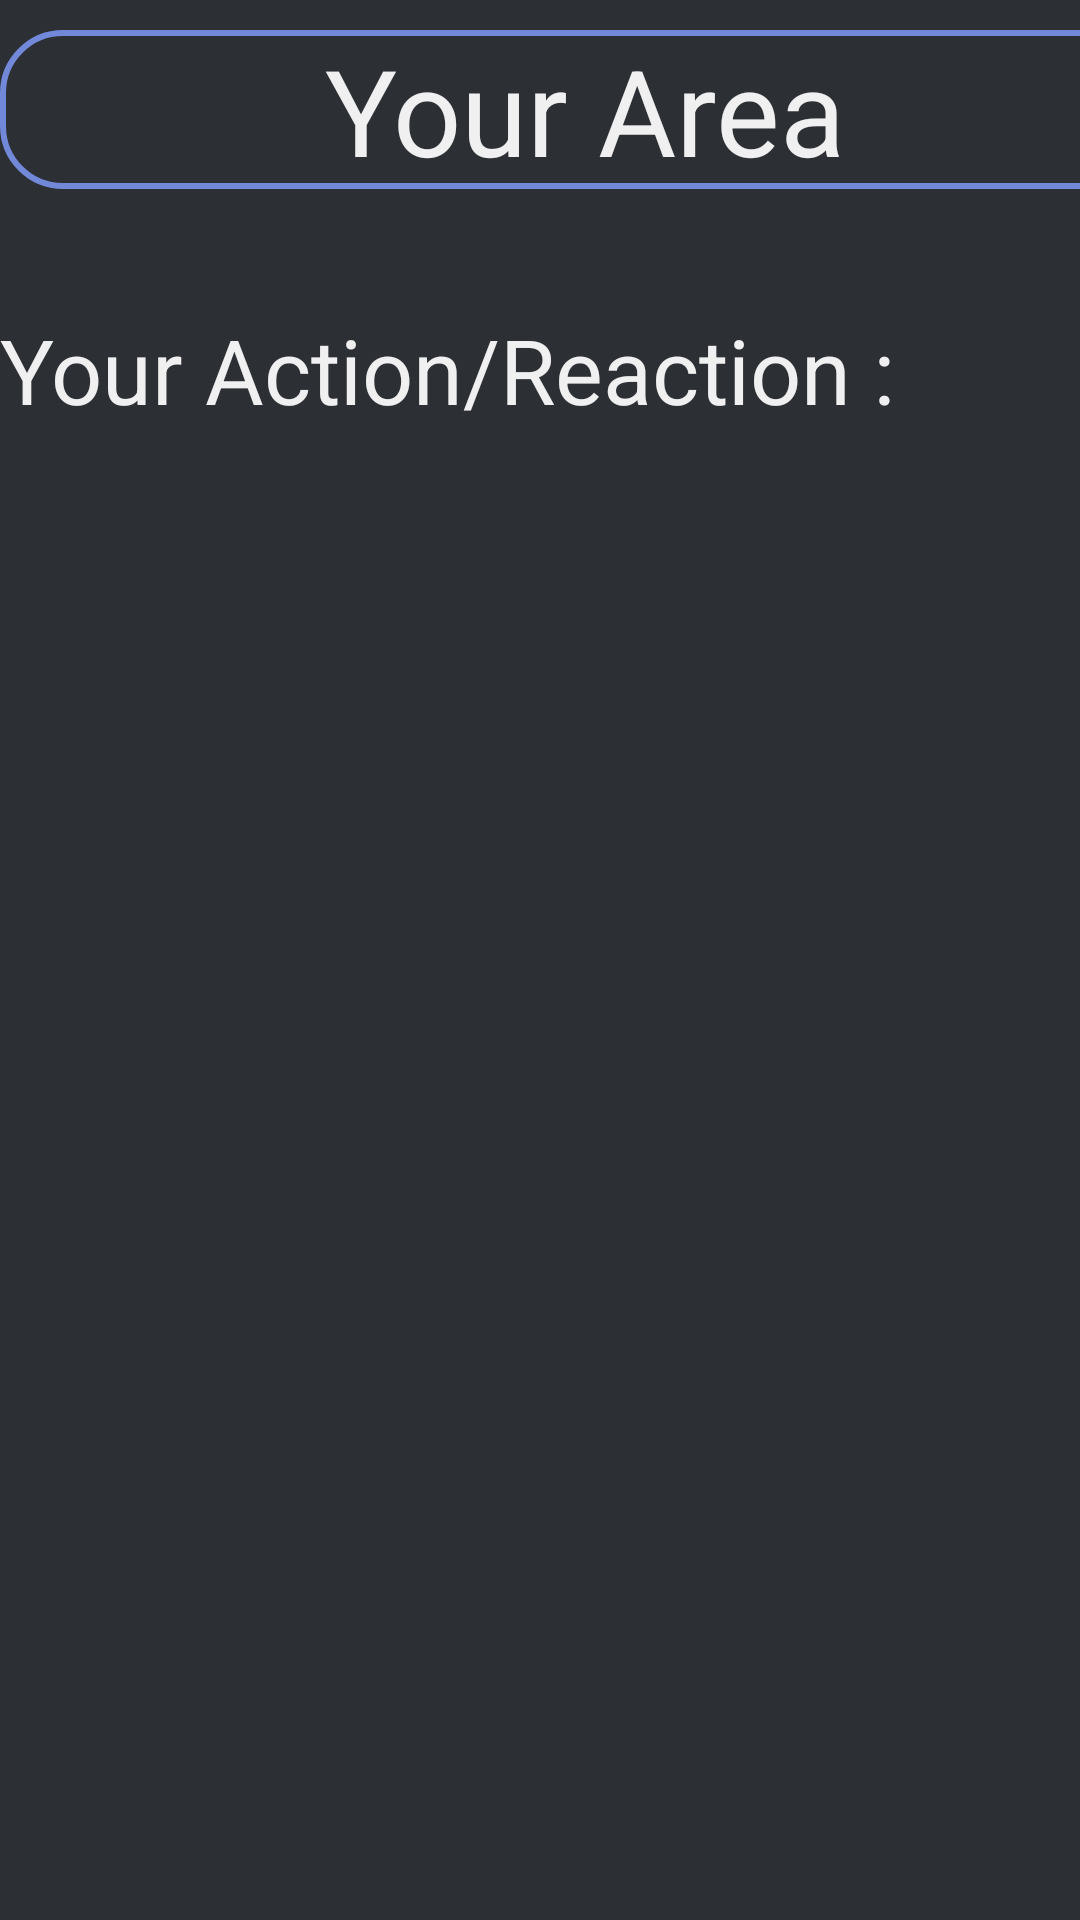

Produce the Android XML layout that renders to this screen, including the resource entries it uses.
<!-- AndroidManifest.xml: application theme AppTheme -->
<!-- res/layout/gesture_area.xml -->
<?xml version="1.0" encoding="utf-8"?>
<androidx.constraintlayout.widget.ConstraintLayout xmlns:android="http://schemas.android.com/apk/res/android"
    xmlns:tools="http://schemas.android.com/tools"
    android:layout_width="match_parent"
    android:layout_height="match_parent"
    xmlns:app="http://schemas.android.com/apk/res-auto"
    android:background="@color/blackDiscord">

    <ScrollView
        android:layout_width="match_parent"
        android:layout_height="match_parent">
        <LinearLayout
            android:id="@+id/firstLayout"
            android:orientation="vertical"
            android:layout_width="match_parent"
            android:layout_height="wrap_content" >

            <TextView
                android:id="@+id/TitleGesture_are"
                android:layout_width="390dp"
                android:layout_height="53dp"
                android:layout_marginTop="10dp"
                android:background="@drawable/box"
                android:gravity="center"
                android:text="Your Area"
                android:textColor="@color/whiteFont"
                android:textSize="40sp"
                app:layout_constraintBottom_toBottomOf="parent"
                app:layout_constraintEnd_toEndOf="parent"
                app:layout_constraintStart_toStartOf="parent"
                app:layout_constraintTop_toTopOf="parent" />

            <TextView
                android:layout_width="wrap_content"
                android:layout_height="40dp"
                android:textSize="30sp"
                android:layout_marginTop="40dp"
                android:text="Your Action/Reaction :"
                android:textColor="@color/whiteFont">
            </TextView>

        </LinearLayout>
    </ScrollView>
</androidx.constraintlayout.widget.ConstraintLayout>
<!-- resources referenced by this layout -->
<resources>
  <color name="blackDiscord">#2C2F33</color>
  <color name="whiteFont">#F0F0F0</color>
  <!-- drawable box (drawable) -->
  <?xml version="1.0" encoding="utf-8"?>
  <selector xmlns:android="http://schemas.android.com/apk/res/android">
      <item>
          <shape android:shape="rectangle">
              <solid android:color="@android:color/transparent"/>
              <stroke android:width="2dp" android:color="@color/blueDiscord"/>
              <corners android:radius="20dp"/>
          </shape>
      </item>
  </selector>
  <style name="AppTheme" parent="Theme.AppCompat.Light.DarkActionBar">
          
          <item name="colorPrimary">@color/blueDiscord</item>
          <item name="colorPrimaryDark">@color/blackDiscord</item>
          <item name="colorAccent">@color/colorAccent</item>
      </style>
  <color name="blueDiscord">#7289DA</color>
  <color name="colorAccent">#D81B60</color>
</resources>
